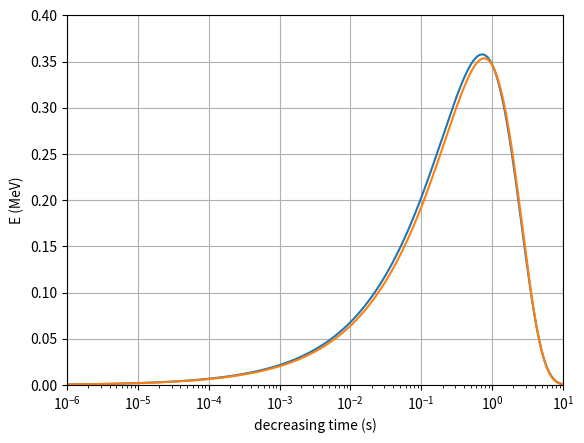

This chart was generated by the following Python code:
import numpy as np 
import matplotlib.pyplot as plt
from scipy.integrate import quad,dblquad,nquad



x = []
d = 1e-9
for ii in range(345):
    
    x.append(d)
    d = d * 1.0715193

a1 = 0.965
b1 = 2.29
c1 = 0.4527046265529567
xarr1 = np.array(x)
yarr1 = c1 * np.exp(-1*xarr1/a1) * np.sinh((b1*xarr1)**0.5)

a2 = 0.88111
b2 = 3.4005
c2 = 0.3498070938594154
xarr2 = np.array(x)
yarr2 = c2 * np.exp(-1*xarr2/a2) * np.sinh((b2*xarr2)**0.5)
plt.plot(xarr1, yarr1, xarr2, yarr2)

plt.xlabel('decreasing time (s)')
plt.ylabel('E (MeV)')

plt.xscale('log')
plt.ylim(0, 0.4)
plt.xlim(1e-6, 10)
plt.grid(True)

plt.show()

#print(quad(lambda x:np.exp(-x/a2)*np.sinh((b2*x)**0.5),0,np.inf))